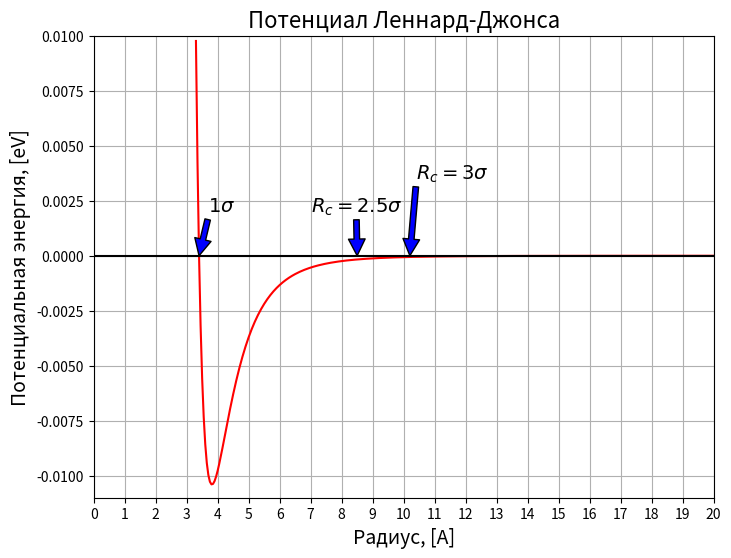

Source code (Python):
import matplotlib.pyplot as plt
import matplotlib.ticker as ticker
import numpy as np
def potential(r):
    eps = 0.0104 # [eV]
    sigma = 3.4  # [A]
    u = 4 * eps * ((sigma/r)**12 - (sigma/r)**6)
    return u

with open('LD_data.txt', 'w') as f:
    f.close()

r = 3.3
radius = list()
u = list()
with open('LD_data.txt', 'a') as f:
    for i in range(0, 660):
        radius.append(r)
        u.append(potential(r))
        f.write("{} {}\n".format(r, potential(r)))
        r += 0.05
xaxis = list()
yaxis = list()
for i in range(0,21):
    xaxis.append(i)
    yaxis.append(0)

fig, ax = plt.subplots(figsize=(8,6))
ax.set_title('Потенциал Леннард-Джонса', fontsize=16)
ax.set_xlabel('Радиус, [A]', fontsize=14)
ax.set_ylabel('Потенциальная энергия, [eV]', fontsize=14)
ax.axis([0,20,-0.011,0.01])  # [xstart, xend, ystart, yend]  # диапазон значений осей
ax.xaxis.set_major_locator(ticker.MultipleLocator(base=1))  # интервал деления по оси х
ax.grid()
ax.plot(radius,u, color='red')
ax.plot(xaxis, yaxis, color = 'black')
plt.annotate('$1\sigma$', xy=(3.4,0),xytext=(3.7,0.002), fontsize=14, arrowprops=dict(facecolor='blue'))
plt.annotate('$R_c=2.5\sigma$', xy=(8.5,0),xytext=(7,0.002), fontsize=14, arrowprops=dict(facecolor='blue'))
plt.annotate('$R_c=3\sigma$', xy=(10.2,0),xytext=(10.4,0.0035), fontsize=14, arrowprops=dict(facecolor='blue'))
plt.show()

"""
plt.title('Потенциал Леннард-Джонса')
plt.xlabel('Радиус, [A]')
plt.ylabel('Потенциальная энергия, [eV]')
plt.grid('both')  # сетка
plt.axis([0,20,-0.011,0.01])  # [xstart, xend, ystart, yend]
plt.plot(radius,u)
plt.show()"""
